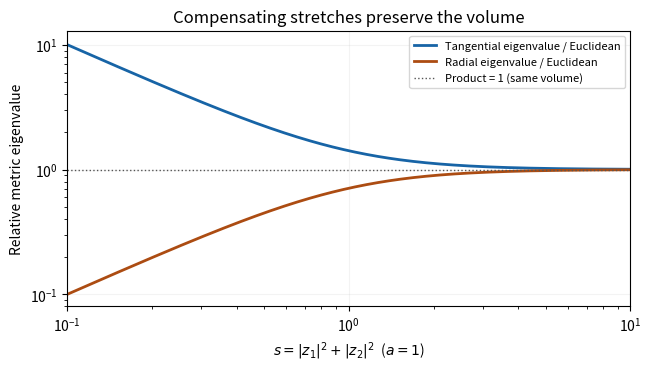

The script that saved this image:
"""Generate paper-118-radial-metric.png in the current working directory.
Tested with Python 3.14.4, matplotlib 3.10.7, numpy 2.3.5;
uses the repository pyproject.toml dependencies. Cache location is set by caller.
"""
import numpy as np
import matplotlib.pyplot as plt
s=np.geomspace(.1,10,400)
a=1.
tangential=np.sqrt(s*s+a*a)/s
radial=1/tangential
fig,ax=plt.subplots(figsize=(6.4,3.6),layout='constrained')
ax.loglog(s,tangential,label='Tangential eigenvalue / Euclidean',color='#1764a6',linewidth=2)
ax.loglog(s,radial,label='Radial eigenvalue / Euclidean',color='#ac4c12',linewidth=2)
ax.axhline(1,color='#555555',linestyle=':',linewidth=1,label='Product = 1 (same volume)')
ax.set_xlabel(r'$s=|z_1|^2+|z_2|^2$  ($a=1$)')
ax.set_ylabel('Relative metric eigenvalue')
ax.set_title('Compensating stretches preserve the volume',fontsize=12)
ax.set_xlim(.1,10);ax.set_ylim(.08,13);ax.grid(alpha=.15)
ax.legend(fontsize=8,loc='upper right')
fig.savefig('paper-118-radial-metric.png',dpi=100,facecolor='white',transparent=False)
plt.close(fig)
